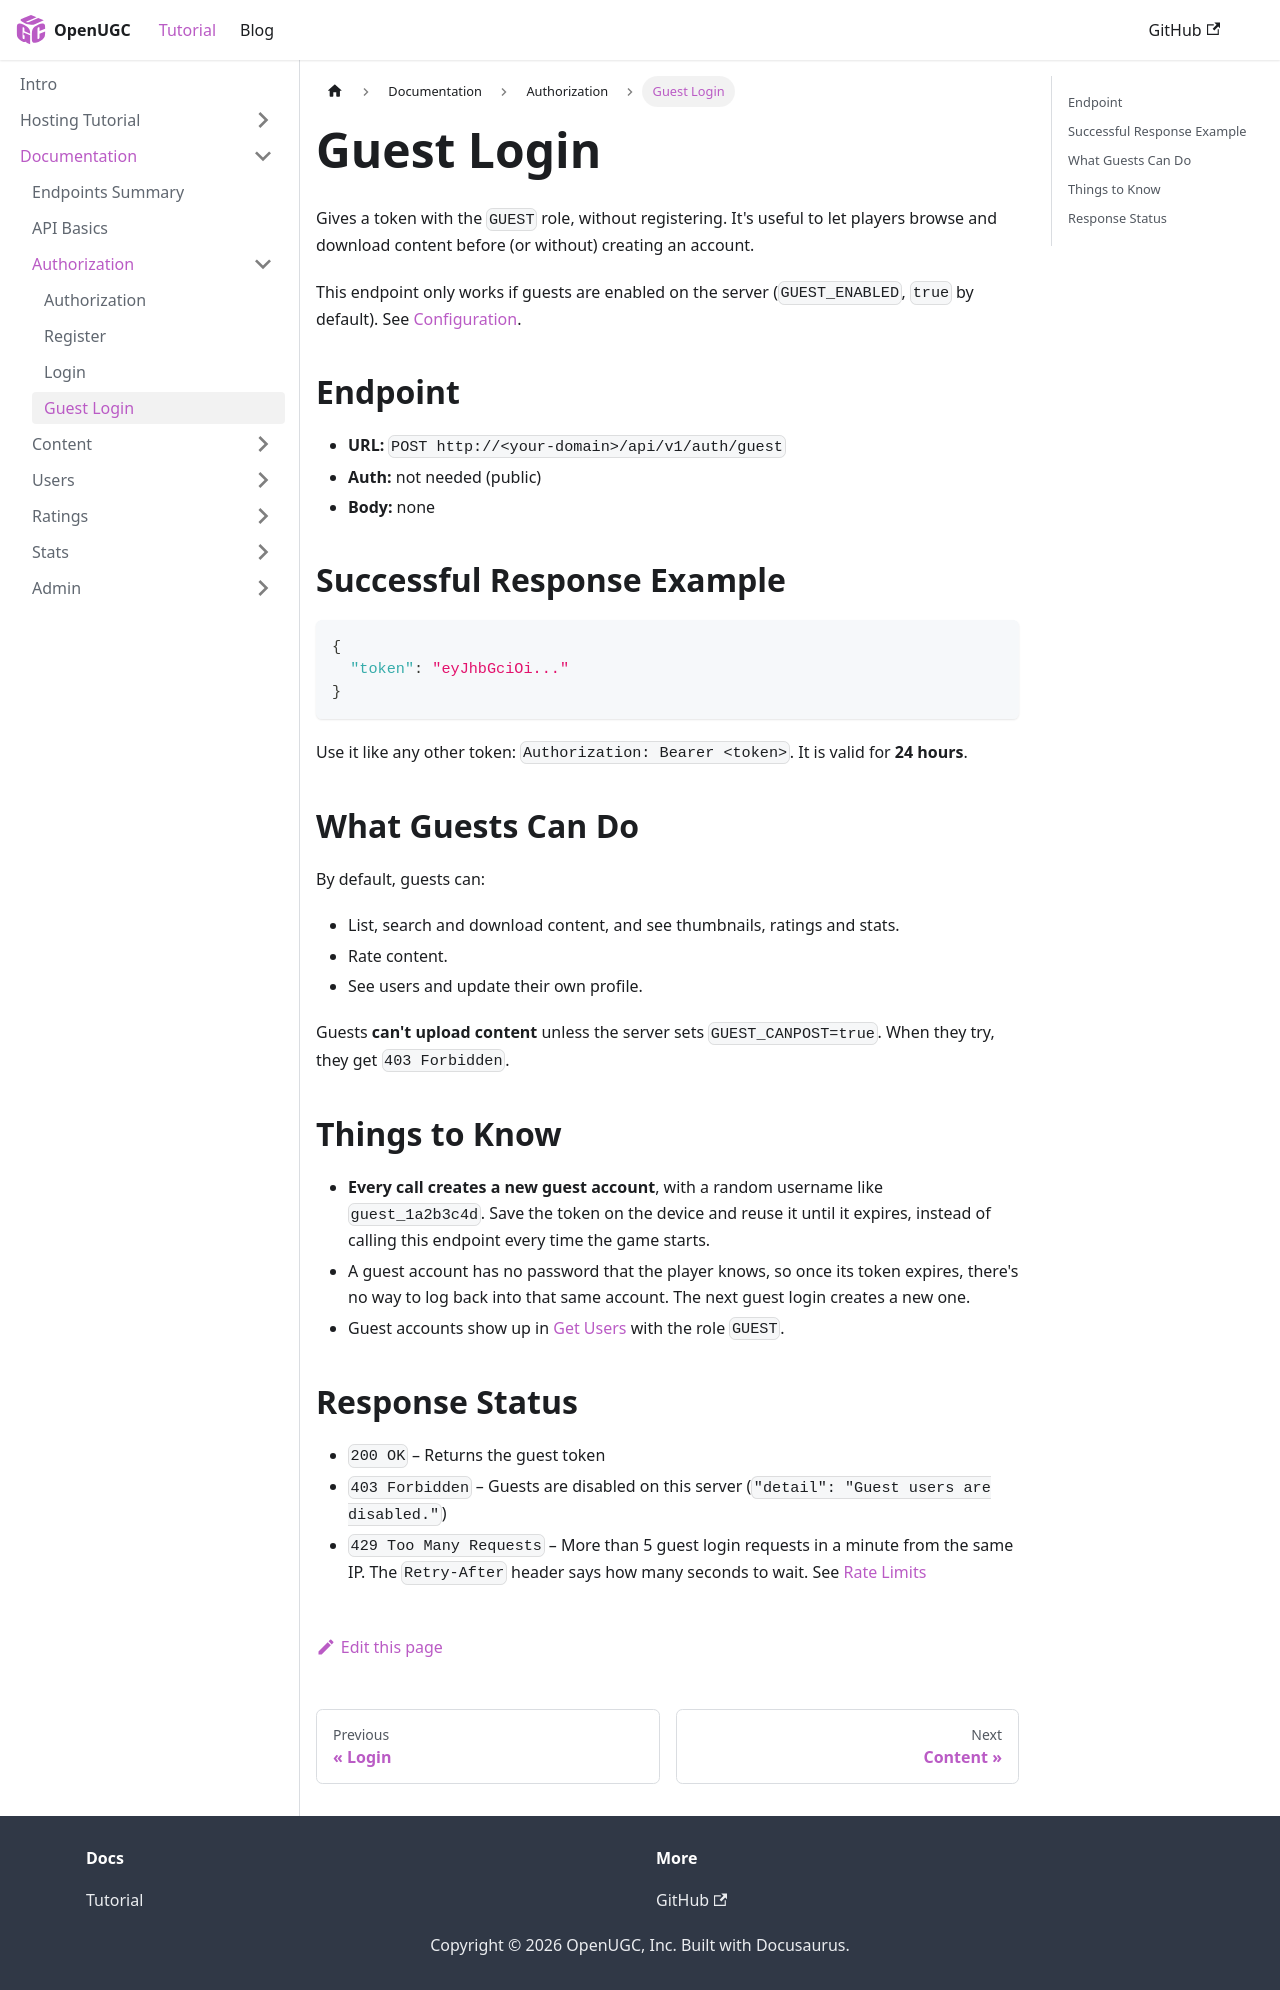

repository: PauloWgDev/OpenUGC · page: docs/documentation/Authorization/guest/index.html · generator: docusaurus

---
sidebar_position: 4
---

# Guest Login

Gives a token with the `GUEST` role, without registering. It's useful to let players browse and download content before (or without) creating an account.

This endpoint only works if guests are enabled on the server (`GUEST_ENABLED`, `true` by default). See [Configuration](../../tutorial/configuration.md#optional-settings).

## Endpoint

- **URL:** `POST http://<your-domain>/api/v1/auth/guest`
- **Auth:** not needed (public)
- **Body:** none

## Successful Response Example

```json
{
  "token": "eyJhbGciOi..."
}
```

Use it like any other token: `Authorization: Bearer <token>`. It is valid for **24 hours**.

## What Guests Can Do

By default, guests can:

* List, search and download content, and see thumbnails, ratings and stats.
* Rate content.
* See users and update their own profile.

Guests **can't upload content** unless the server sets `GUEST_CANPOST=true`. When they try, they get `403 Forbidden`.

## Things to Know

* **Every call creates a new guest account**, with a random username like `guest_1a2b3c4d`. Save the token on the device and reuse it until it expires, instead of calling this endpoint every time the game starts.
* A guest account has no password that the player knows, so once its token expires, there's no way to log back into that same account. The next guest login creates a new one.
* Guest accounts show up in [Get Users](../User/get_user_batch.md) with the role `GUEST`.

## Response Status

* `200 OK` – Returns the guest token
* `403 Forbidden` – Guests are disabled on this server (`"detail": "Guest users are disabled."`)
* `429 Too Many Requests` – More than 5 guest login requests in a minute from the same IP. The `Retry-After` header says how many seconds to wait. See [Rate Limits](../api-basics.md#rate-limits)
